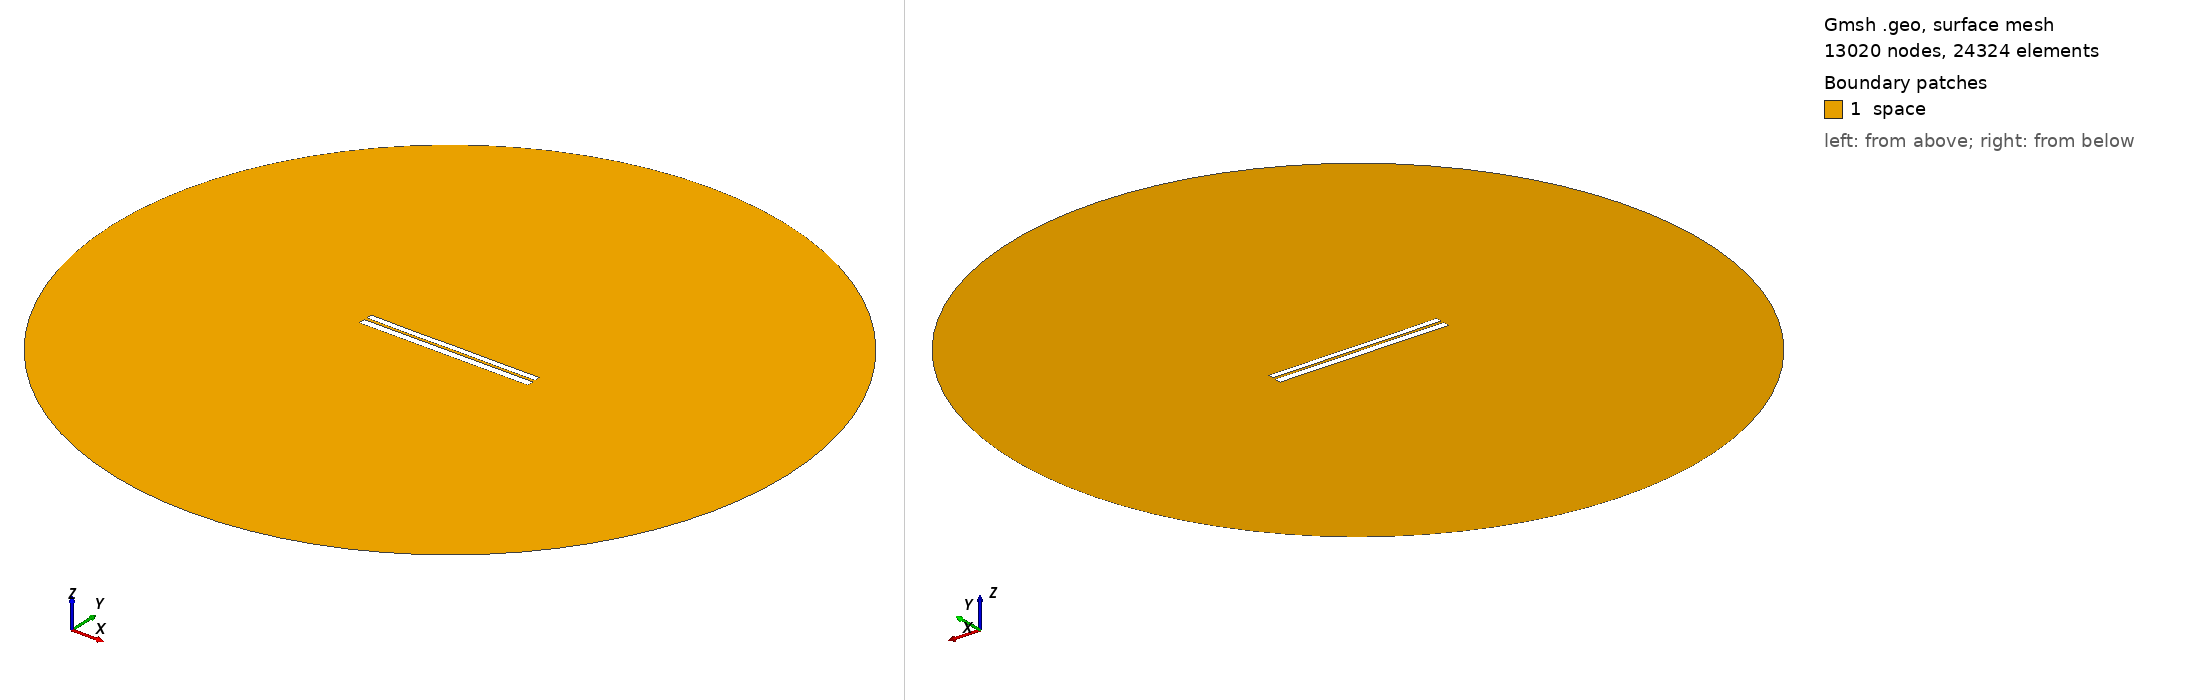

Gmsh geometry script, surface-meshed: 13020 nodes, 24324 surface elements. Boundary patches (legend numbers): 1 space. Left view from above one corner, right view from below the opposite corner. Legend entries are the model's physical surfaces. The drawing asked Gmsh for element sizes between 1% and 20% of the model's largest extent; the script's own settings can give other sizes.

=== 6282.geo (drawn) ===
//---------------------------------------
// Geometry kernel
//---------------------------------------

SetFactory("OpenCASCADE");



//---------------------------------------
// Parameters of the geometry
//---------------------------------------

// Overetch of the upper plate
overetch = 0.25;

// Distance between the plates
distance = 1.5;

// Discretization over the x axis (for the deformation)
nx = 50; 

// Length of the plate
L = 100 - overetch; 

// Number of modes
n = 4; 

// 1st mode coefficient
coeff(1) = -0.15;
beta(1) = 0.596864 * 3.1415926535 / L;

// 2nd mode coefficient
coeff(2) = -0.075;
beta(2) = 1.49418 * 3.1415926535 / L;

// 3rd mode coefficient
coeff(3) = -0.075;
beta(3) = 2.50025 * 3.1415926535 / L;

// 4th mode coefficient
coeff(4) = -0.075;
beta(4) = 3.49999 * 3.1415926535 / L;



//---------------------------------------
// Upper plate (deformed rectangle)
//---------------------------------------

// Coordiantes of the upper plate
xmin = -50;
xmax = 50 - overetch;

// Height of the upper plate
yheight = 4 - 2 * overetch;

// Indexes of the points
UpperID[] = {};
LowerID[] = {};
LeftID[] = {};
RightID[] = {};

// Point index
p = 1;

// Horizontal edges
For i In {1:nx}
    x = xmin + (i-1)*(xmax - xmin)/(nx-1);

    y_bottom = distance / 2 + overetch;
    For j In {1:n}
        C = (Cosh(beta(j)*L) + Cos(beta(j)*L)) / (Sinh(beta(j)*L) + Sin(beta(j)*L));
        y_bottom  = y_bottom + coeff(j) * (Cosh(beta(j)*(x+50)) - Cos(beta(j)*(x+50)) - C * (Sinh(beta(j)*(x+50)) - Sin(beta(j)*(x+50))));
    EndFor

    y_top = y_bottom + yheight;

    Point(p) = {x, y_top, 0, 1.0};
    UpperID[i] = p;
    p = p + 1;

    Point(p) = {x, y_bottom, 0, 1.0};
    LowerID[i] = p;
    p = p + 1;
EndFor

// Create point lists
UpperPts[] = {}; LowerPts[] = {};
For i In {1:nx}
  UpperPts[] += {UpperID[i]};
  LowerPts[] += {LowerID[i]};
EndFor

// Build splines
Spline(1) = {UpperPts[]};
Spline(2) = {LowerPts[]};
Line(3) = {LowerPts[nx-1], UpperPts[nx-1]};
Line(4) = {LowerPts[0], UpperPts[0]};

// Build the plane surface
Curve Loop(1) = {2, 3, -1, -4};
Plane Surface(1) = {1};



//---------------------------------------
// Lower plate (rectangle)
//---------------------------------------

// Vertices
Point(1001) = {-50, -1, 0, 1.0};
Point(1002) = { 50, -1, 0, 1.0};
Point(1003) = { 50,  -5, 0, 1.0};
Point(1004) = {-50,  -5, 0, 1.0};

// Edges
Line(5) = {1001, 1002};
Line(6) = {1002, 1003};
Line(7) = {1003, 1004};
Line(8) = {1004, 1001};

// Plane surface
Line Loop(2) = {5, 6, 7, 8};
Plane Surface(2) = {2}; 



//---------------------------------------
// Outer (fictious) boundary
//---------------------------------------

// Points
Point(1005) = {0, 0, 0};       // Center
Point(1006) = {200, 0, 0};     // Start point
Point(1007) = {0, 200, 0};     // 90 degrees
Point(1008) = {-200, 0, 0};    // 180 degrees
Point(1009) = {0, -200, 0};    // 270 degrees

// Circle arcs (each needs start, center, end)
Circle(9) = {1006, 1005, 1007};
Circle(10) = {1007, 1005, 1008};
Circle(11) = {1008, 1005, 1009};
Circle(12) = {1009, 1005, 1006};

// Plane surface for the entire domain
Curve Loop(3) = {9, 10, 11, 12};
Surface(3) = {3};

// Subtract the plates from the whole domain to obtain the actual domain where we want to solve the equations
BooleanDifference{ Surface{3}; Delete; }{ Surface{1}; Surface{2}; Delete; }




//---------------------------------------
// Transfinite Lines/Curves
//---------------------------------------

// Set the number of points on the boundaries
r = 7;

// Plates
Transfinite Curve {1, 2} = 50*r Using Progression 1;
Transfinite Curve {3, 4} = 2*r Using Progression 1;
Transfinite Line {5, 7} = 50*r Using Progression 1;
Transfinite Line {6, 8} = 2*r Using Progression 1;

// Outer boundary
Transfinite Line {9, 10, 11, 12} = 20 Using Progression 1;



//---------------------------------------
// Physical groups
//---------------------------------------                

// Physical curves (boundaries)
Physical Line("force_segment", 10) = {2};
Physical Line("upper_plate", 11) = {1, 3, 4};
Physical Line("lower_plate", 12) = {5, 6, 7, 8};
Physical Line("boundary", 20) = {9, 10, 11, 12};

// Physical Surfaces
Physical Surface("space", 30) = {3};



//---------------------------------------
// 6. Generate the Mesh
//---------------------------------------

// 2D mesh generation
Mesh 2;
